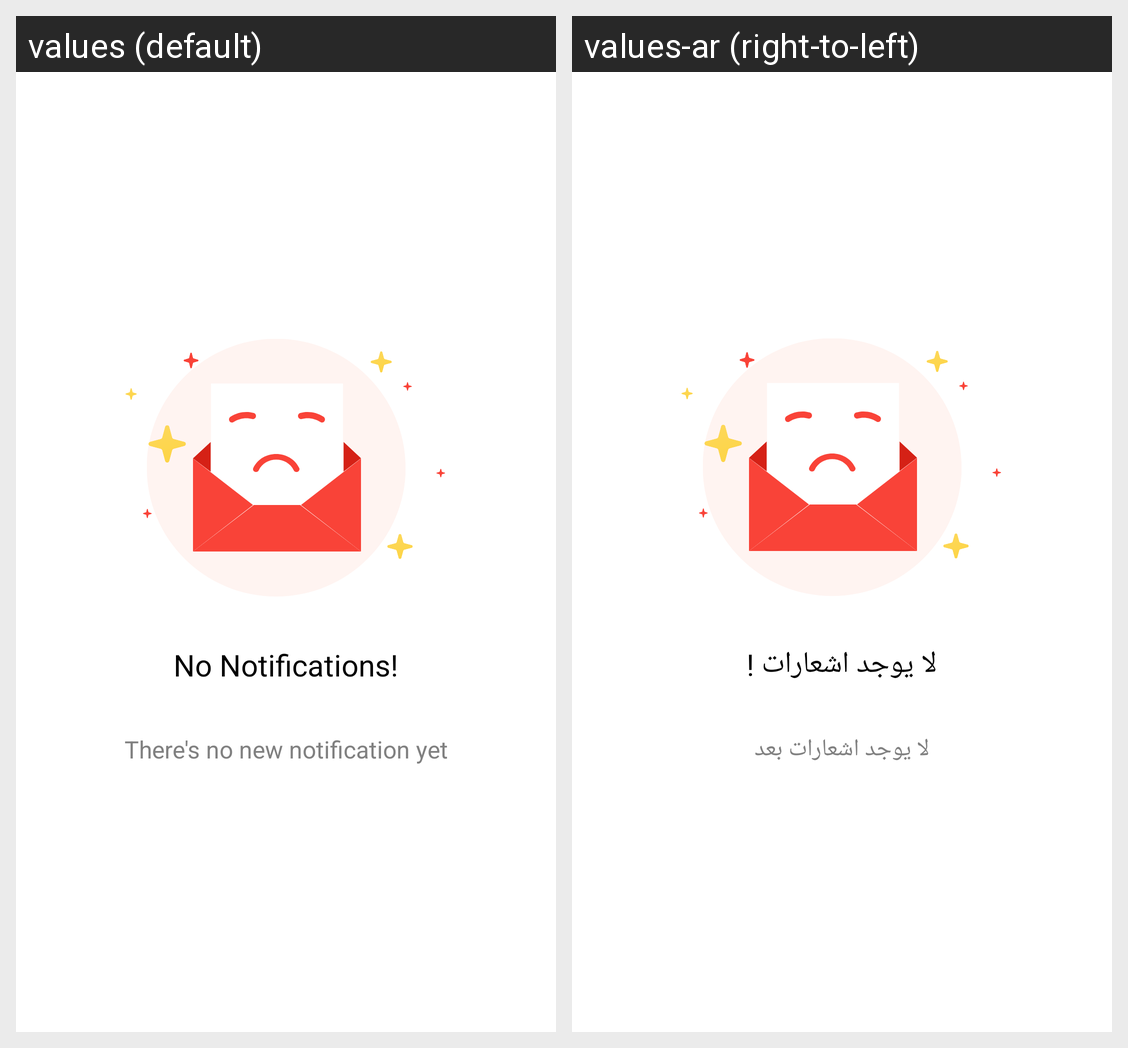

Strings drawn on this Android screen and how each of the app's shown locales translates them:
Android screen res/layout/layout_no_notifications.xml rendered under 2 locales, left to right: values (default), values-ar (right-to-left). Device: Nexus 5 (rendered at 1080×1920; each locale shown at half size, 540×960, under a caption strip naming it); theme AppTheme.
Strings drawn on this screen, with the default value and each locale's value (text and hints the layout hard-codes, and strings that could not be matched under every locale, appear in the picture but are not listed):

no_notifications
  values: No Notifications!
  values-ar: لا يوجد اشعارات !

there_s_no_new_notification_yet
  values: There's no new notification yet
  values-ar: لا يوجد اشعارات بعد
